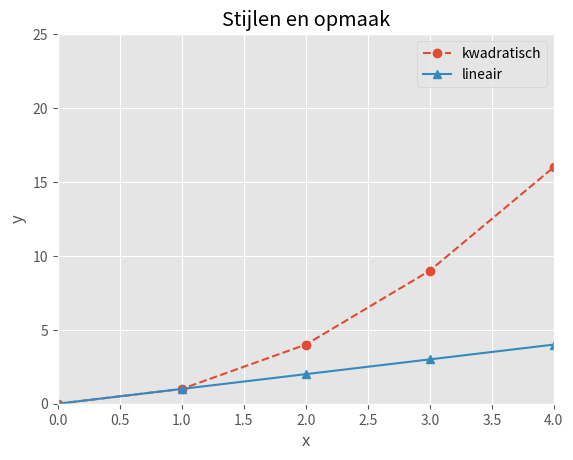

The script that saved this image:
import matplotlib.pyplot as plt

x = [0, 1, 2, 3, 4]
y1 = [0, 1, 4, 9, 16]
y2 = [0, 1, 2, 3, 4]

plt.style.use("ggplot")

plt.plot(x, y1, marker="o", linestyle="--",label="kwadratisch")
plt.plot(x, y2, marker="^", label="lineair")

plt.xlim(0, 4); plt.ylim(0, 25)

plt.title("Stijlen en opmaak")

plt.xlabel("x"); plt.ylabel("y")

plt.legend(); plt.grid(True)

plt.show()
